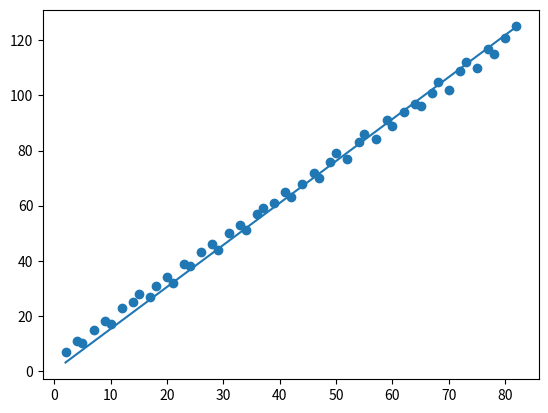

Generate this figure with matplotlib:
import numpy as np
import matplotlib.pyplot as plt

# y = mx + b
# alter m and x until loss minimized

# arbitrary data
x = np.array([ 2,  4,  5,  7,  9, 10, 12, 14, 15, 17,
     18, 20, 21, 23, 24, 26, 28, 29, 31, 33,
     34, 36, 37, 39, 41, 42, 44, 46, 47, 49,
     50, 52, 54, 55, 57, 59, 60, 62, 64, 65,
     67, 68, 70, 72, 73, 75, 77, 78, 80, 82 ])
y = ([ 7, 11, 10, 15, 18, 17, 23, 25, 28, 27,
     31, 34, 32, 39, 38, 43, 46, 44, 50, 53,
     51, 57, 59, 61, 65, 63, 68, 72, 70, 76,
     79, 77, 83, 86, 84, 91, 89, 94, 97, 96,
    101, 105, 102, 109, 112, 110, 117, 115, 121, 125 ])

m = 0.0
b = 0.0
rate = 0.00001
cycles = 1000

for i in range(cycles):
    line = m * x + b

    residual = (line-y)
    total_error = np.mean(residual**2)
    if(i%10==0):
        print(f"Cycle: {i} | Error: {total_error}")
    # error = sum(y-hat - y)**2
    # error = sum(y-hat**2 - 2(y-hat)(y) + y**2)
    # error(m,b) = sum((mx + b)**2 - 2(mx+b)(y) + y**2)
    # de/dm = sum(2x(y-hat)-2yx)
    # de/dm = sum(2x(y-hat - y)) = sum(2x * error)
    # de/db = sum(2(mx + b)-2y)
    # de/db = sum(2(y-hat - y)) = sum(2 * error)

    dm = np.mean(2 * x * residual)
    db = np.mean(2 * residual)

    m -= rate * (dm)
    b -= rate * (db)

print("m:", m, "| b:", b)

plt.scatter(x,y)
plt.plot(x, m*x+b)
plt.show()
